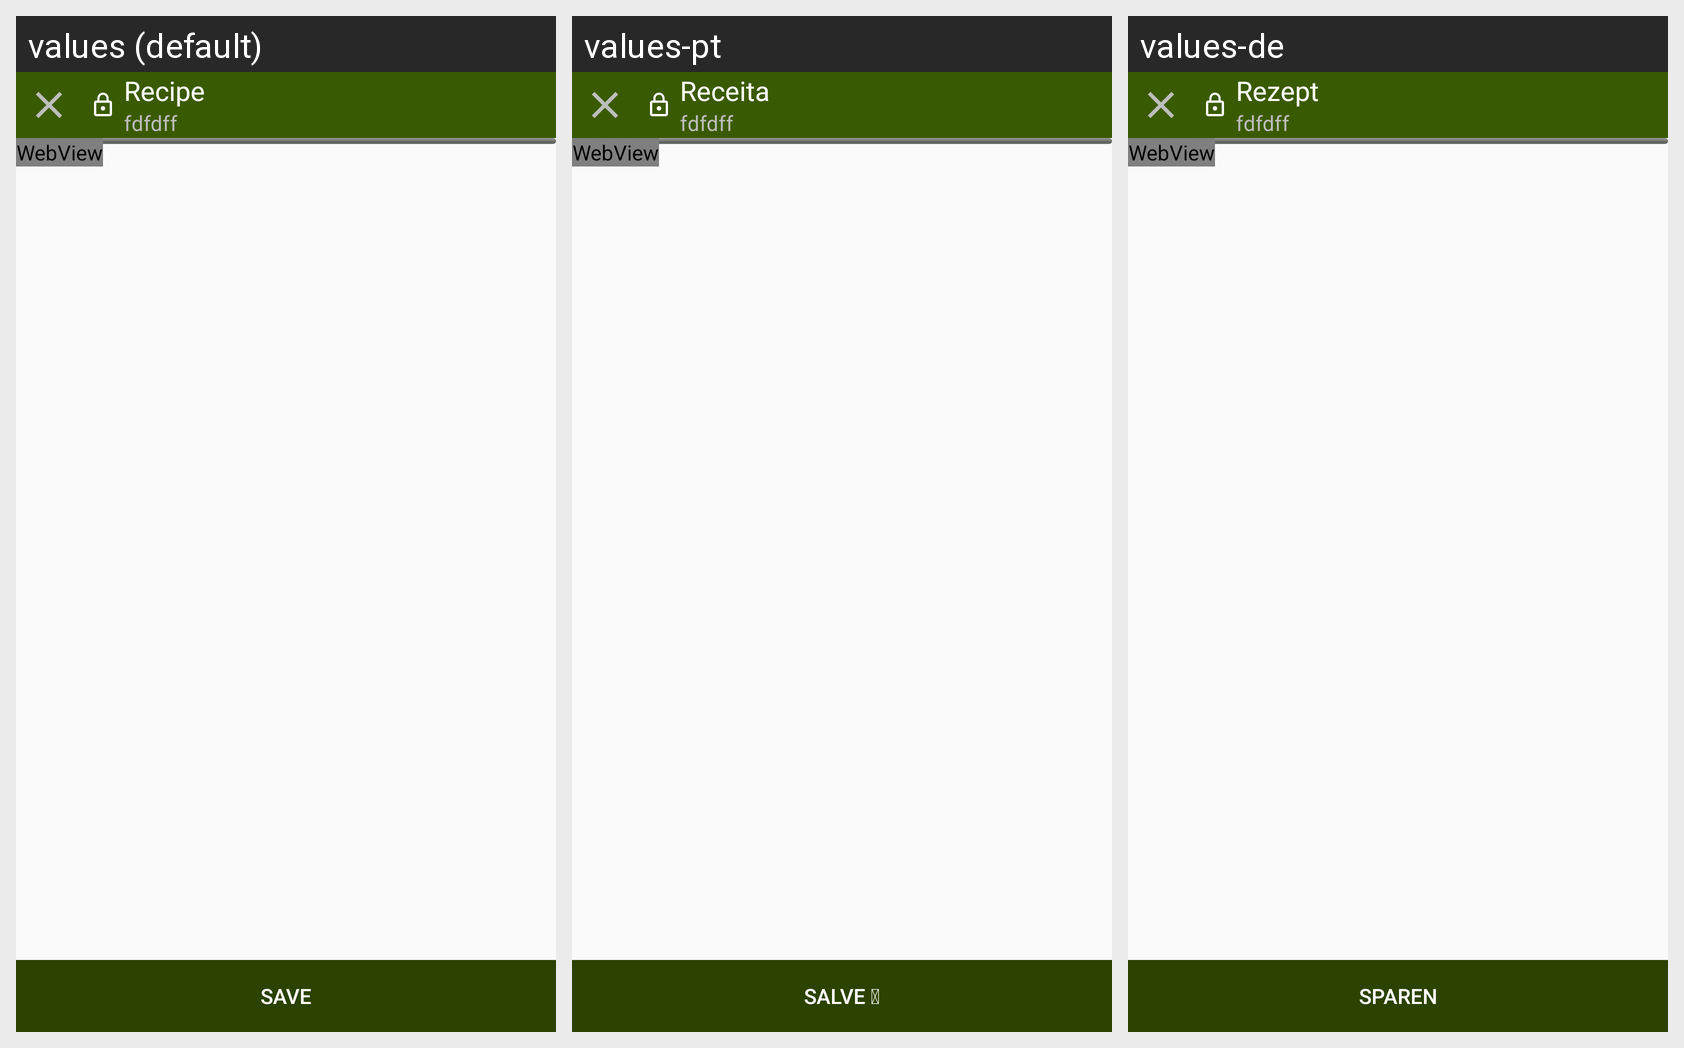

For this localized Android screen grid, give each drawn string resource with its value in every locale shown.
Android screen res/layout/fragment_webview.xml rendered under 3 locales, left to right: values (default), values-pt, values-de. Device: Nexus 5 (rendered at 1080×1920; each locale shown at half size, 540×960, under a caption strip naming it); theme AppTheme.
Other locales in the repository, not shown: values-es, values-fr, values-ja, values-ko, values-ru, values-vi.
Strings drawn on this screen, with the default value and each locale's value (text and hints the layout hard-codes, and strings that could not be matched under every locale, appear in the picture but are not listed):

recipe_book_header
  values: Recipe
  values-pt: Receita
  values-de: Rezept

abc_save
  values: Save
  values-pt: Salve 
  values-de: sparen
